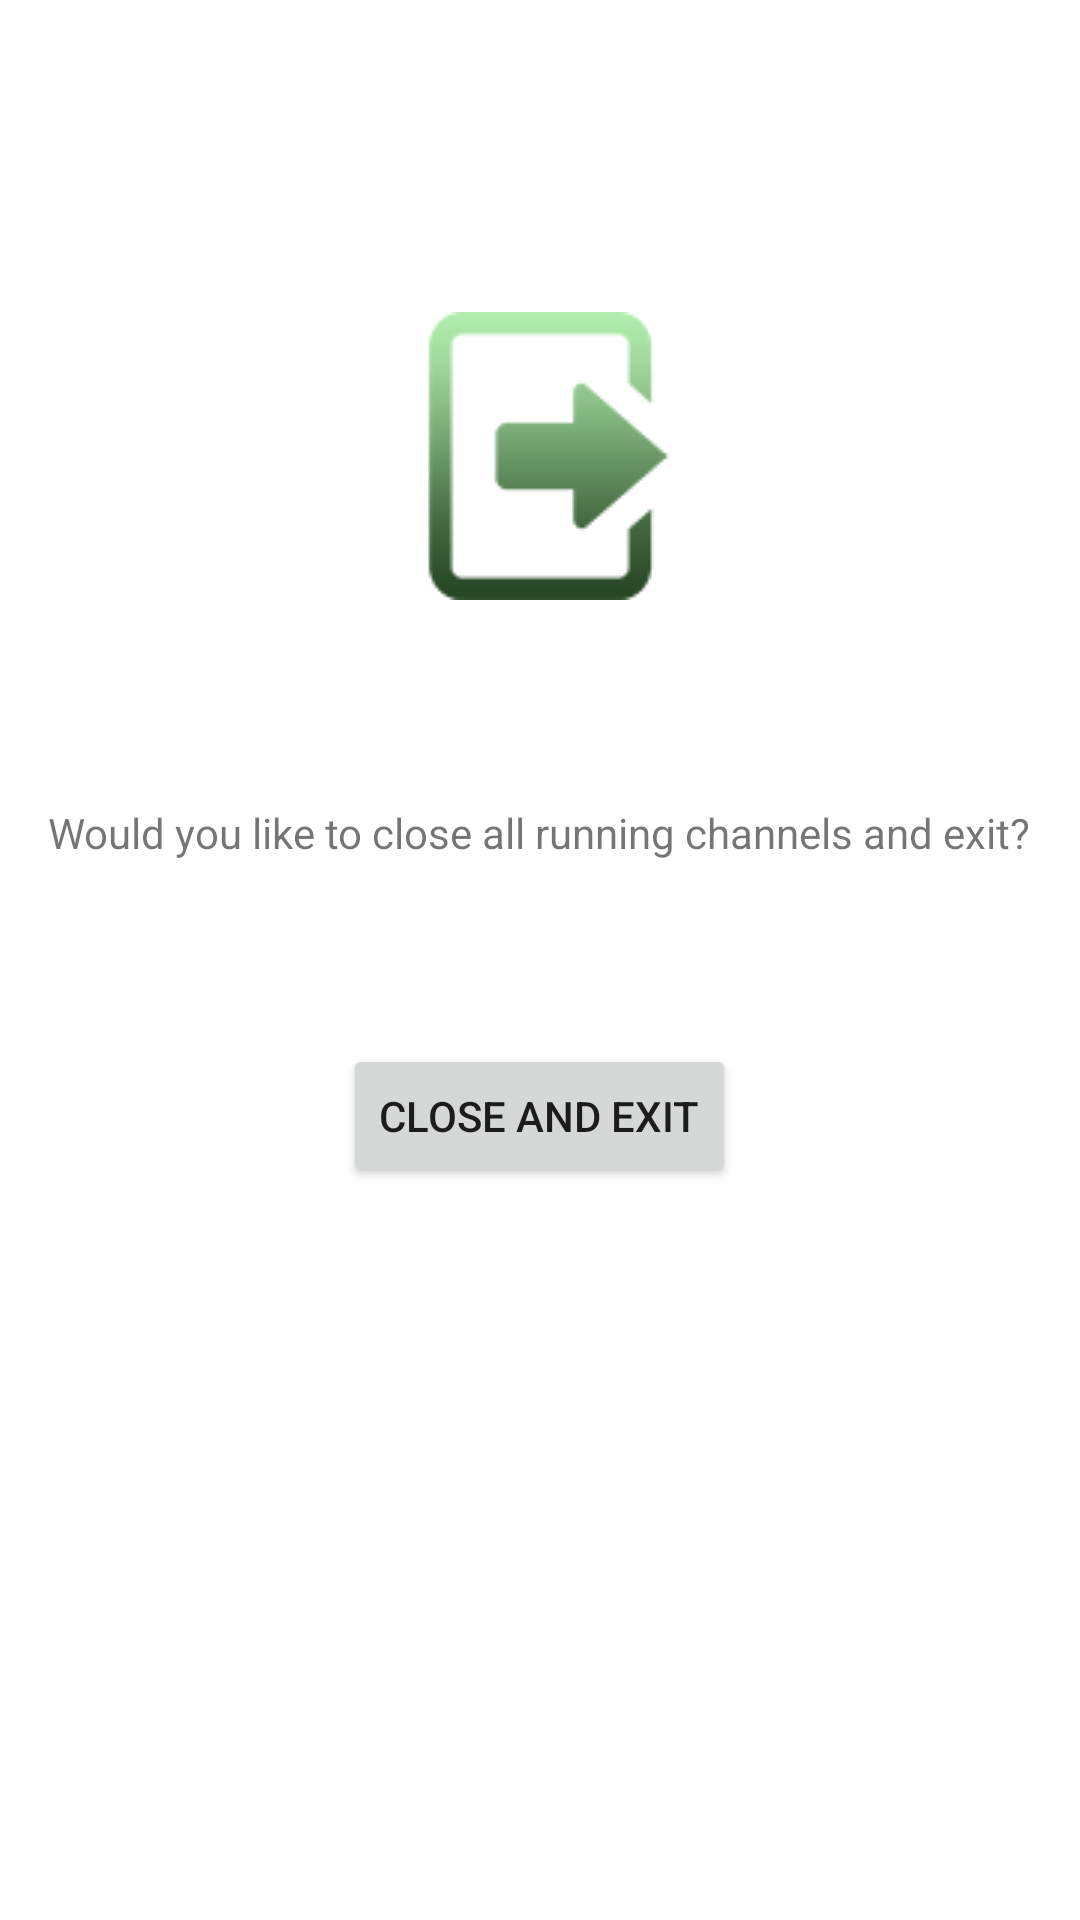

Here is an Android app screen rendered from its layout file. Give the layout XML and the strings, colors and styles it references.
<!-- AndroidManifest.xml: application theme AppTheme -->
<!-- res/layout/exit_fragment.xml -->
<?xml version="1.0" encoding="utf-8"?>
<RelativeLayout xmlns:android="http://schemas.android.com/apk/res/android"
    xmlns:tools="http://schemas.android.com/tools"
    android:layout_width="match_parent"
    android:layout_height="match_parent" >

    <ImageView
        android:id="@+id/imageExit"
        android:layout_width="wrap_content"
        android:layout_height="wrap_content"
        android:layout_alignParentTop="true"
        android:layout_centerHorizontal="true"
        android:layout_marginTop="104dp"
        android:src="@drawable/exit_green_img" />

    <TextView
        android:id="@+id/exitQuestion"
        android:layout_width="wrap_content"
        android:layout_height="wrap_content"
        android:layout_below="@+id/imageExit"
        android:layout_centerHorizontal="true"
        android:layout_marginTop="68dp"
        android:gravity="center"
        android:text="Would you like to close all running channels and exit?" />

    <Button
        android:id="@+id/exitButton"
        android:layout_width="wrap_content"
        android:layout_height="wrap_content"
        android:layout_below="@+id/exitQuestion"
        android:layout_centerHorizontal="true"
        android:layout_marginTop="61dp"
        android:text="Close and Exit" />

</RelativeLayout>
<!-- resources referenced by this layout -->
<resources>
  <!-- drawable exit_green_img: png bitmap (drawable, 6757 bytes) -->
</resources>
